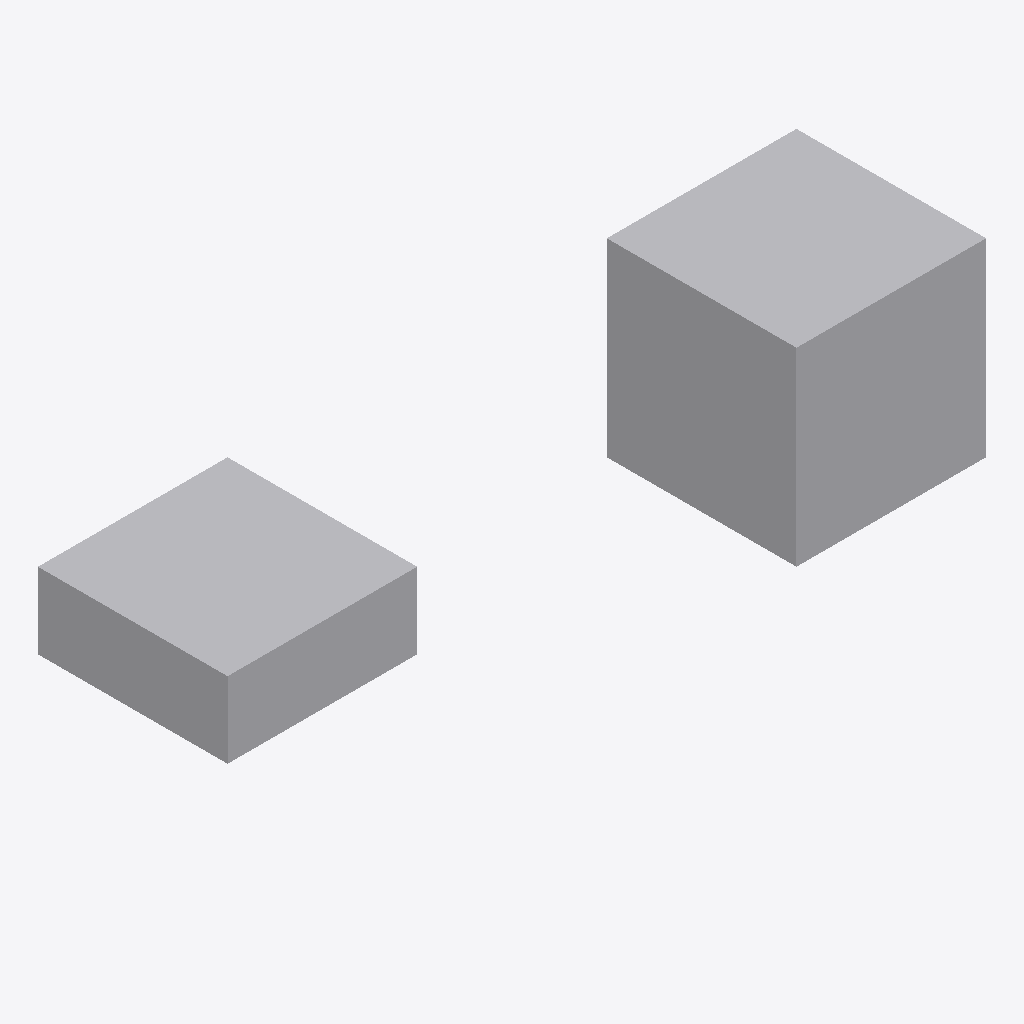
Isometric view of an IFC building model (IFC-SPF (STEP), schema IFC2X3, length unit millimetre), seen from the south-west, elements coloured by IFC class: 2 other elements (light grey).
Extent 4.0 m × 1.0 m × 1.0 m (x, y, z). Storeys (1): L1 at 0.00 m. Elements (2): 2 IfcBuildingElementProxy.

HEADER;
FILE_DESCRIPTION(('ViewDefinition [ReferenceView]'),'2;1');
FILE_NAME('clip_default_axes_2x3_194.ifc','2026-09-28T00:00:00',('test'),('skiplum'),'ifcfast','ifcfast','');
FILE_SCHEMA(('IFC2X3'));
ENDSEC;
DATA;
#1=IFCPROJECT('0Test000000000000000001',$,'p',$,$,$,$,(#5),#2);
#10=IFCSITE('1Site000000000000000001',$,'s',$,$,#15,$,$,.ELEMENT.,$,$,$,$,$);
#11=IFCBUILDING('2Bldg000000000000000001',$,'b',$,$,#15,$,$,.ELEMENT.,$,$,$);
#12=IFCBUILDINGSTOREY('3Stor000000000000000001',$,'L1',$,$,#15,$,$,.ELEMENT.,0.0);
#132=IFCBUILDINGELEMENTPROXY('0PbhsAxisX000000000001',$,'PbhsAxisXRefDefault',$,$,#122,#131,'tag',.ELEMENT.);
#112=IFCBUILDINGELEMENTPROXY('0DefPlane0000000000001',$,'PlaneDefaultAxes',$,$,#102,#111,'tag',.ELEMENT.);
ENDSEC;
